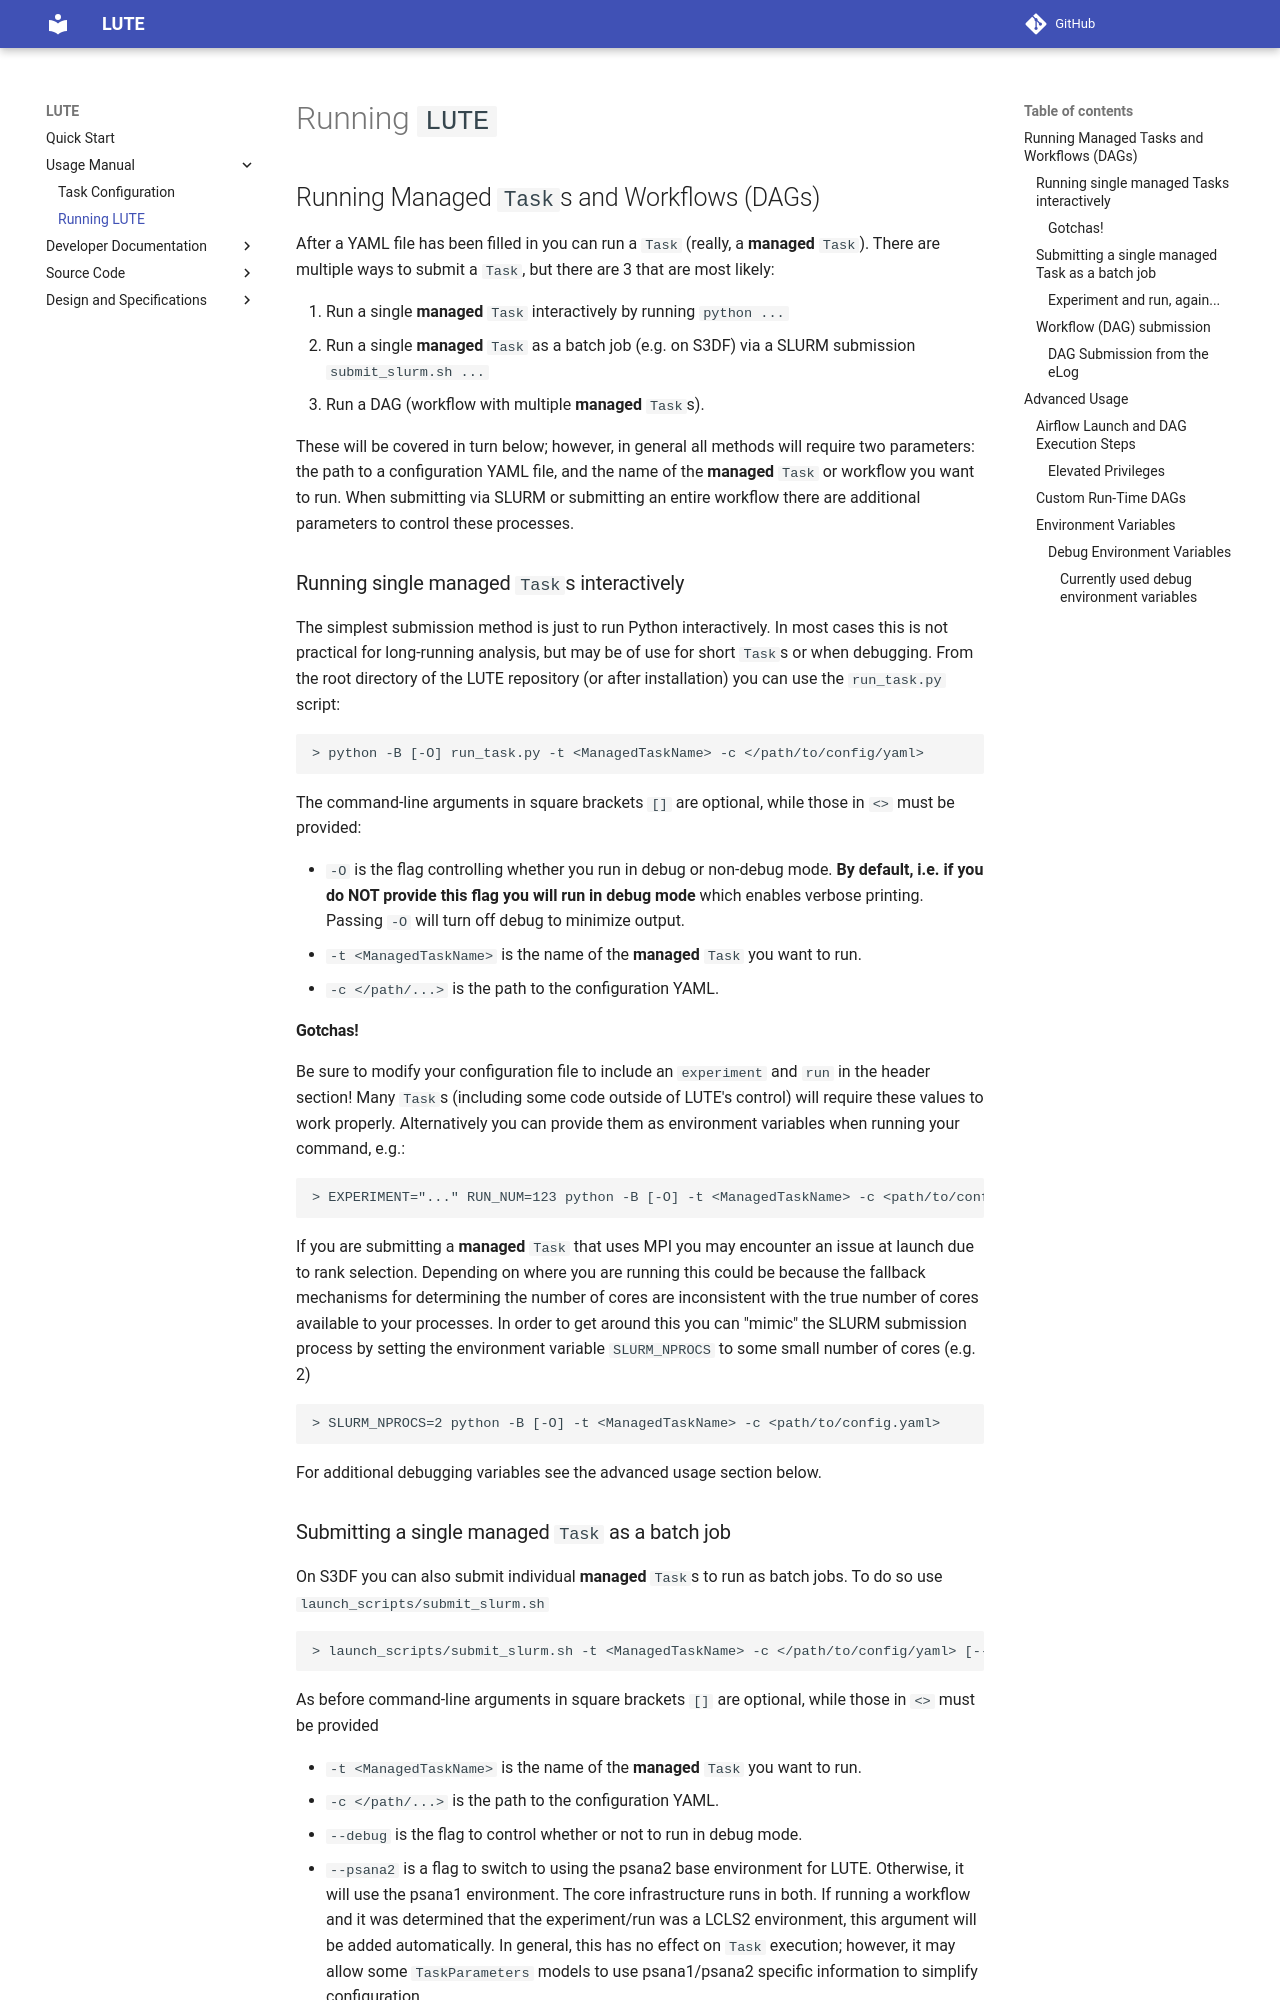

repository: valmar/lute · page: dev/usage/running_lute/index.html · generator: mkdocs

# Running `LUTE`
## Running Managed `Task`s and Workflows (DAGs)
After a YAML file has been filled in you can run a `Task` (really, a **managed** `Task`). There are multiple ways to submit a `Task`, but there are 3 that are most likely:

1. Run a single **managed** `Task` interactively by running `python ...`
2. Run a single **managed** `Task` as a batch job (e.g. on S3DF) via a SLURM submission `submit_slurm.sh ...`
3. Run a DAG (workflow with multiple **managed** `Task`s).

These will be covered in turn below; however, in general all methods will require two parameters: the path to a configuration YAML file, and the name of the **managed** `Task` or workflow you want to run. When submitting via SLURM or submitting an entire workflow there are additional parameters to control these processes.


### Running single managed `Task`s interactively
The simplest submission method is just to run Python interactively. In most cases this is not practical for long-running analysis, but may be of use for short `Task`s or when debugging. From the root directory of the LUTE repository (or after installation) you can use the `run_task.py` script:

```bash
> python -B [-O] run_task.py -t <ManagedTaskName> -c </path/to/config/yaml>
```

The command-line arguments in square brackets `[]` are optional, while those in `<>` must be provided:

- `-O` is the flag controlling whether you run in debug or non-debug mode. **By default, i.e. if you do NOT provide this flag you will run in debug mode** which enables verbose printing. Passing `-O` will turn off debug to minimize output.
- `-t <ManagedTaskName>` is the name of the **managed** `Task` you want to run.
- `-c </path/...>` is the path to the configuration YAML.

#### Gotchas!

Be sure to modify your configuration file to include an `experiment` and `run` in the header section! Many `Task`s (including some code outside of LUTE's control) will require these values to work properly. Alternatively you can provide them as environment variables when running your command, e.g.:

```bash
> EXPERIMENT="..." RUN_NUM=123 python -B [-O] -t <ManagedTaskName> -c <path/to/config.yaml>
```

If you are submitting a **managed** `Task` that uses MPI you may encounter an issue at launch due to rank selection. Depending on where you are running this could be because the fallback mechanisms for determining the number of cores are inconsistent with the true number of cores available to your processes. In order to get around this you can "mimic" the SLURM submission process by setting the environment variable `SLURM_NPROCS` to some small number of cores (e.g. 2)

```bash
> SLURM_NPROCS=2 python -B [-O] -t <ManagedTaskName> -c <path/to/config.yaml>
```

For additional debugging variables see the advanced usage section below.
